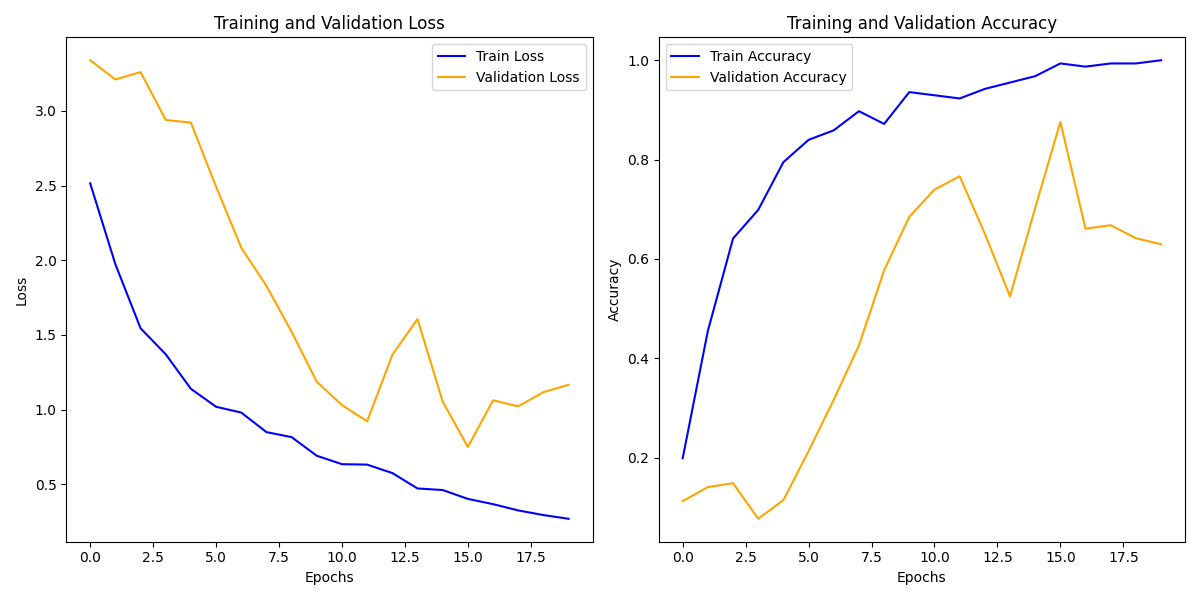

The file beside this chart, header and first rows:
train_loss, train_acc, val_loss, val_acc
2.515, 0.1987, 3.339, 0.1121
1.973, 0.4551, 3.21, 0.1405
1.544, 0.641, 3.26, 0.1483
1.37, 0.6987, 2.939, 0.07665
1.139, 0.7949, 2.921, 0.1143
1.018, 0.8397, 2.492, 0.2129
0.9796, 0.859, 2.084, 0.3165
0.8487, 0.8974, 1.828, 0.4258
0.8151, 0.8718, 1.52, 0.577
0.6904, 0.9359, 1.186, 0.6849
0.634, 0.9295, 1.03, 0.7395
0.631, 0.9231, 0.9209, 0.7665
0.5745, 0.9423, 1.366, 0.6508
0.4714, 0.9551, 1.606, 0.5245
0.4609, 0.9679, 1.053, 0.7026
0.4015, 0.9936, 0.7493, 0.8758
0.3664, 0.9872, 1.062, 0.6608
0.3243, 0.9936, 1.021, 0.6678
0.2932, 0.9936, 1.116, 0.6416
0.2683, 1.0, 1.166, 0.6295
